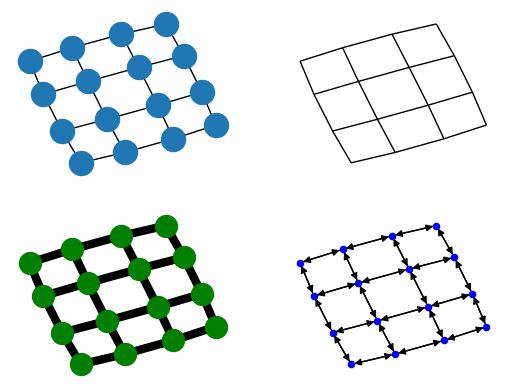

Source code (Python):
#!/usr/bin/env python
"""
Draw a graph with matplotlib.
You must have matplotlib for this to work.
"""

#    Copyright (C) 2004-2015
#    Aric Hagberg <hagberg@lanl.gov>
#    Dan Schult <dschult@colgate.edu>
#    Pieter Swart <swart@lanl.gov>
#    All rights reserved.
#    BSD license.

try:
    import matplotlib.pyplot as plt
except:
    raise

import networkx as nx

G = nx.grid_2d_graph(4, 4)  # 4x4 grid

pos = nx.spring_layout(G, iterations=100)

plt.subplot(221)
nx.draw(G, pos, font_size=8)

plt.subplot(222)
nx.draw(G, pos, node_color='k', node_size=0, with_labels=False)

plt.subplot(223)
nx.draw(G, pos, node_color='g', node_size=250, with_labels=False, width=6)

plt.subplot(224)
H = G.to_directed()
nx.draw(H, pos, node_color='b', node_size=20, with_labels=False)

plt.savefig("four_grids.png")
plt.show()
